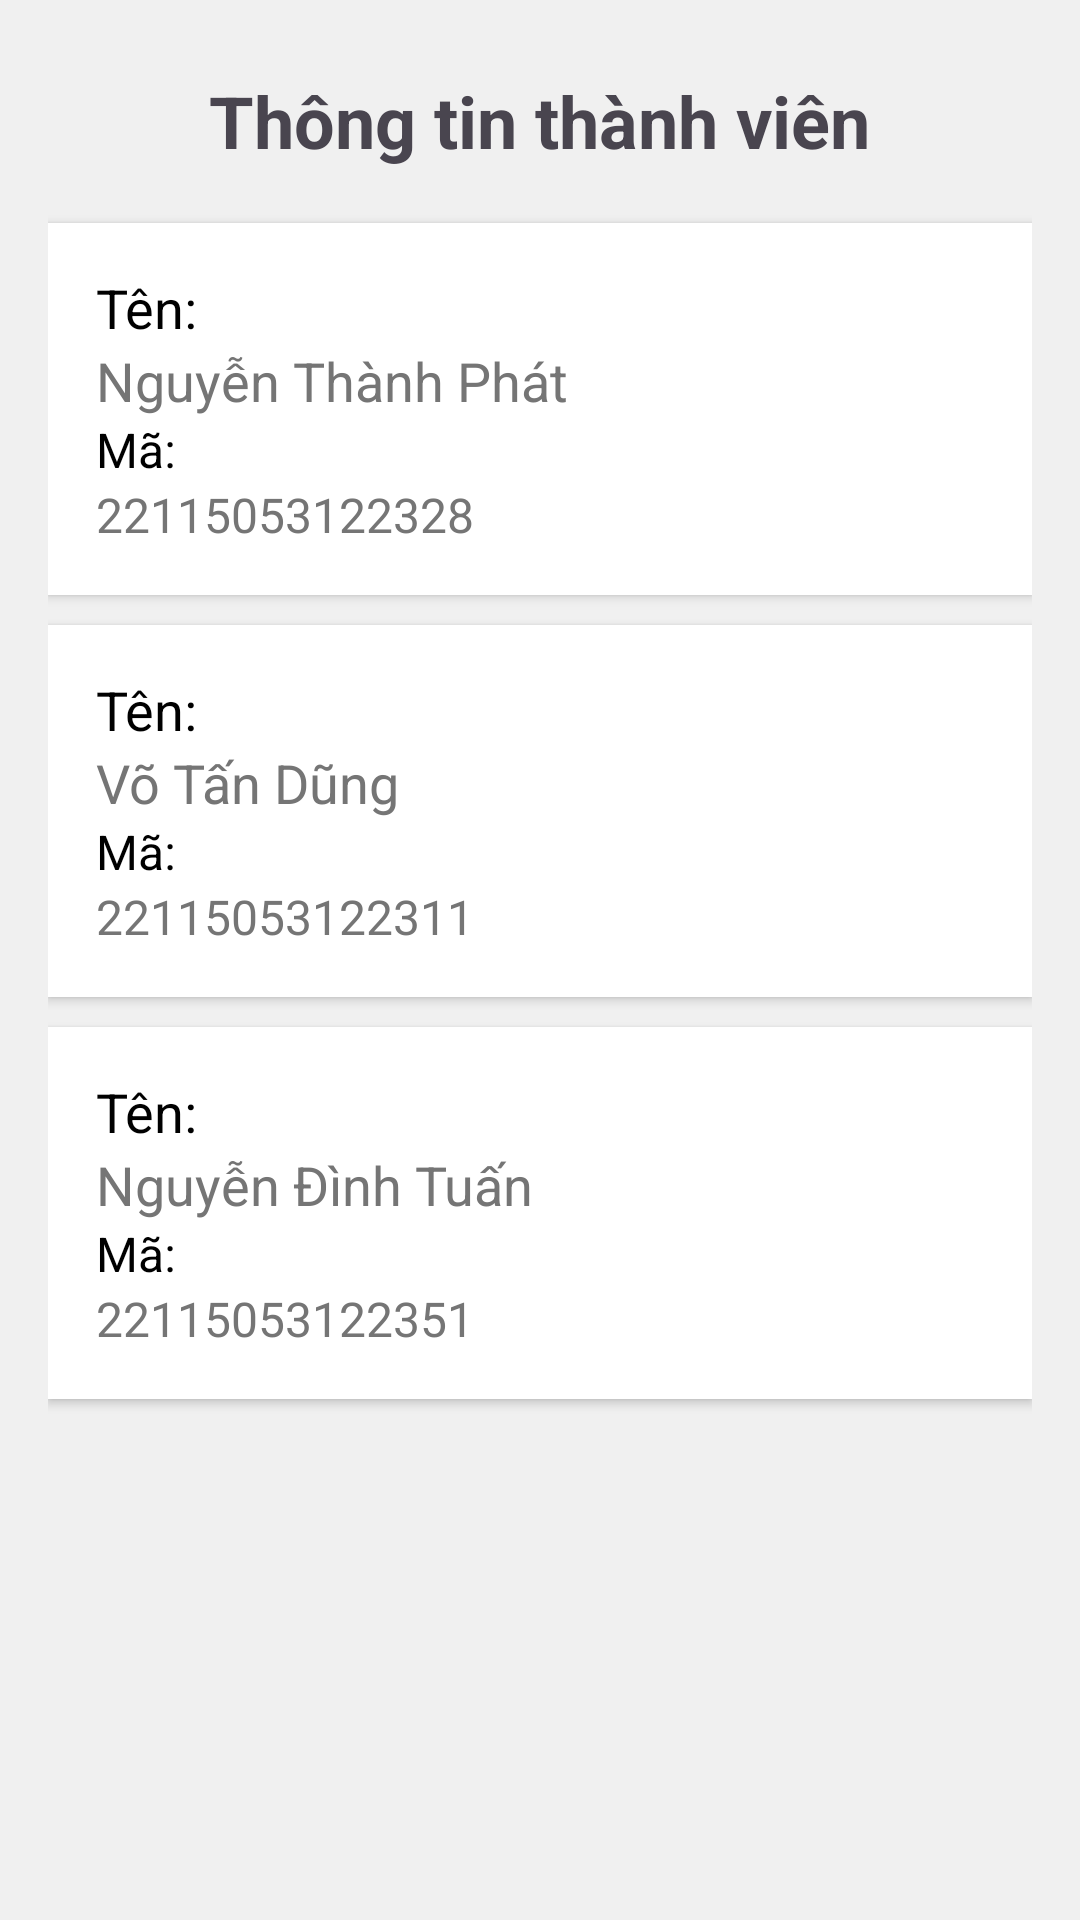

Produce the Android XML layout that renders to this screen, including the resource entries it uses.
<!-- AndroidManifest.xml: application theme Theme.Lop124LTTD03nhomTDP -->
<!-- res/layout/fragment_profile_user.xml -->
<?xml version="1.0" encoding="utf-8"?>
<LinearLayout
    xmlns:android="http://schemas.android.com/apk/res/android"
    xmlns:tools="http://schemas.android.com/tools"
    android:layout_width="match_parent"
    android:layout_height="match_parent"
    android:orientation="vertical"
    android:padding="16dp"
    android:background="#f0f0f0">

    <RelativeLayout
        android:layout_width="match_parent"
        android:layout_height="wrap_content">

        <ImageButton
            android:id="@+id/back_button"
            android:layout_width="wrap_content"
            android:layout_height="wrap_content"
            android:layout_alignParentStart="true"
            android:layout_marginStart="8dp"
            android:layout_marginTop="8dp"
            android:background="@null"
            android:contentDescription="Back"
            android:src="@drawable/ic_back"
            tools:ignore="TouchTargetSizeCheck" />

        <TextView
            android:id="@+id/title"
            android:layout_width="wrap_content"
            android:layout_height="wrap_content"
            android:text="Thông tin thành viên"
            android:textSize="24sp"
            android:textStyle="bold"
            android:gravity="center"
            android:layout_centerHorizontal="true"
            android:padding="8dp" />

    </RelativeLayout>

    
    <LinearLayout
        android:layout_width="match_parent"
        android:layout_height="wrap_content"
        android:orientation="vertical"
        android:background="#FFFFFF"
        android:padding="16dp"
        android:layout_marginTop="10dp"
        android:elevation="2dp">

        <TextView
            android:layout_width="wrap_content"
            android:layout_height="wrap_content"
            android:text="Tên: "
            android:textSize="18sp"
            android:textColor="#000000" />

        <TextView
            android:id="@+id/TenTV1"
            android:layout_width="wrap_content"
            android:layout_height="wrap_content"
            android:text="Nguyễn Thành Phát"
            android:textSize="18sp"
            android:textColor="#757575" />

        <TextView
            android:layout_width="wrap_content"
            android:layout_height="wrap_content"
            android:text="Mã: "
            android:textSize="16sp"
            android:textColor="#000000" />

        <TextView
            android:id="@+id/MaTV1"
            android:layout_width="wrap_content"
            android:layout_height="wrap_content"
            android:text="22115053122328"
            android:textSize="16sp"
            android:textColor="#757575" />
    </LinearLayout>

    
    <LinearLayout
        android:layout_width="match_parent"
        android:layout_height="wrap_content"
        android:orientation="vertical"
        android:background="#FFFFFF"
        android:padding="16dp"
        android:layout_marginTop="10dp"
        android:elevation="2dp">

        <TextView
            android:layout_width="wrap_content"
            android:layout_height="wrap_content"
            android:text="Tên: "
            android:textSize="18sp"
            android:textColor="#000000" />

        <TextView
            android:id="@+id/TenTV2"
            android:layout_width="wrap_content"
            android:layout_height="wrap_content"
            android:text="Võ Tấn Dũng"
            android:textSize="18sp"
            android:textColor="#757575" />

        <TextView
            android:layout_width="wrap_content"
            android:layout_height="wrap_content"
            android:text="Mã: "
            android:textSize="16sp"
            android:textColor="#000000" />

        <TextView
            android:id="@+id/MaTV2"
            android:layout_width="wrap_content"
            android:layout_height="wrap_content"
            android:text="22115053122311"
            android:textSize="16sp"
            android:textColor="#757575" />
    </LinearLayout>

    
    <LinearLayout
        android:layout_width="match_parent"
        android:layout_height="wrap_content"
        android:orientation="vertical"
        android:background="#FFFFFF"
        android:padding="16dp"
        android:layout_marginTop="10dp"
        android:elevation="2dp">

        <TextView
            android:layout_width="wrap_content"
            android:layout_height="wrap_content"
            android:text="Tên: "
            android:textSize="18sp"
            android:textColor="#000000" />

        <TextView
            android:id="@+id/TenTV3"
            android:layout_width="wrap_content"
            android:layout_height="wrap_content"
            android:text="Nguyễn Đình Tuấn"
            android:textSize="18sp"
            android:textColor="#757575" />

        <TextView
            android:layout_width="wrap_content"
            android:layout_height="wrap_content"
            android:text="Mã: "
            android:textSize="16sp"
            android:textColor="#000000" />

        <TextView
            android:id="@+id/MaTV3"
            android:layout_width="wrap_content"
            android:layout_height="wrap_content"
            android:text="22115053122351"
            android:textSize="16sp"
            android:textColor="#757575" />
    </LinearLayout>

</LinearLayout>
<!-- resources referenced by this layout -->
<resources>
  <style name="Theme.Lop124LTTD03nhomTDP" parent="Base.Theme.Lop124LTTD03nhomTDP" />
  <style name="Base.Theme.Lop124LTTD03nhomTDP" parent="Theme.Material3.DayNight.NoActionBar">
          
          
      </style>
</resources>
